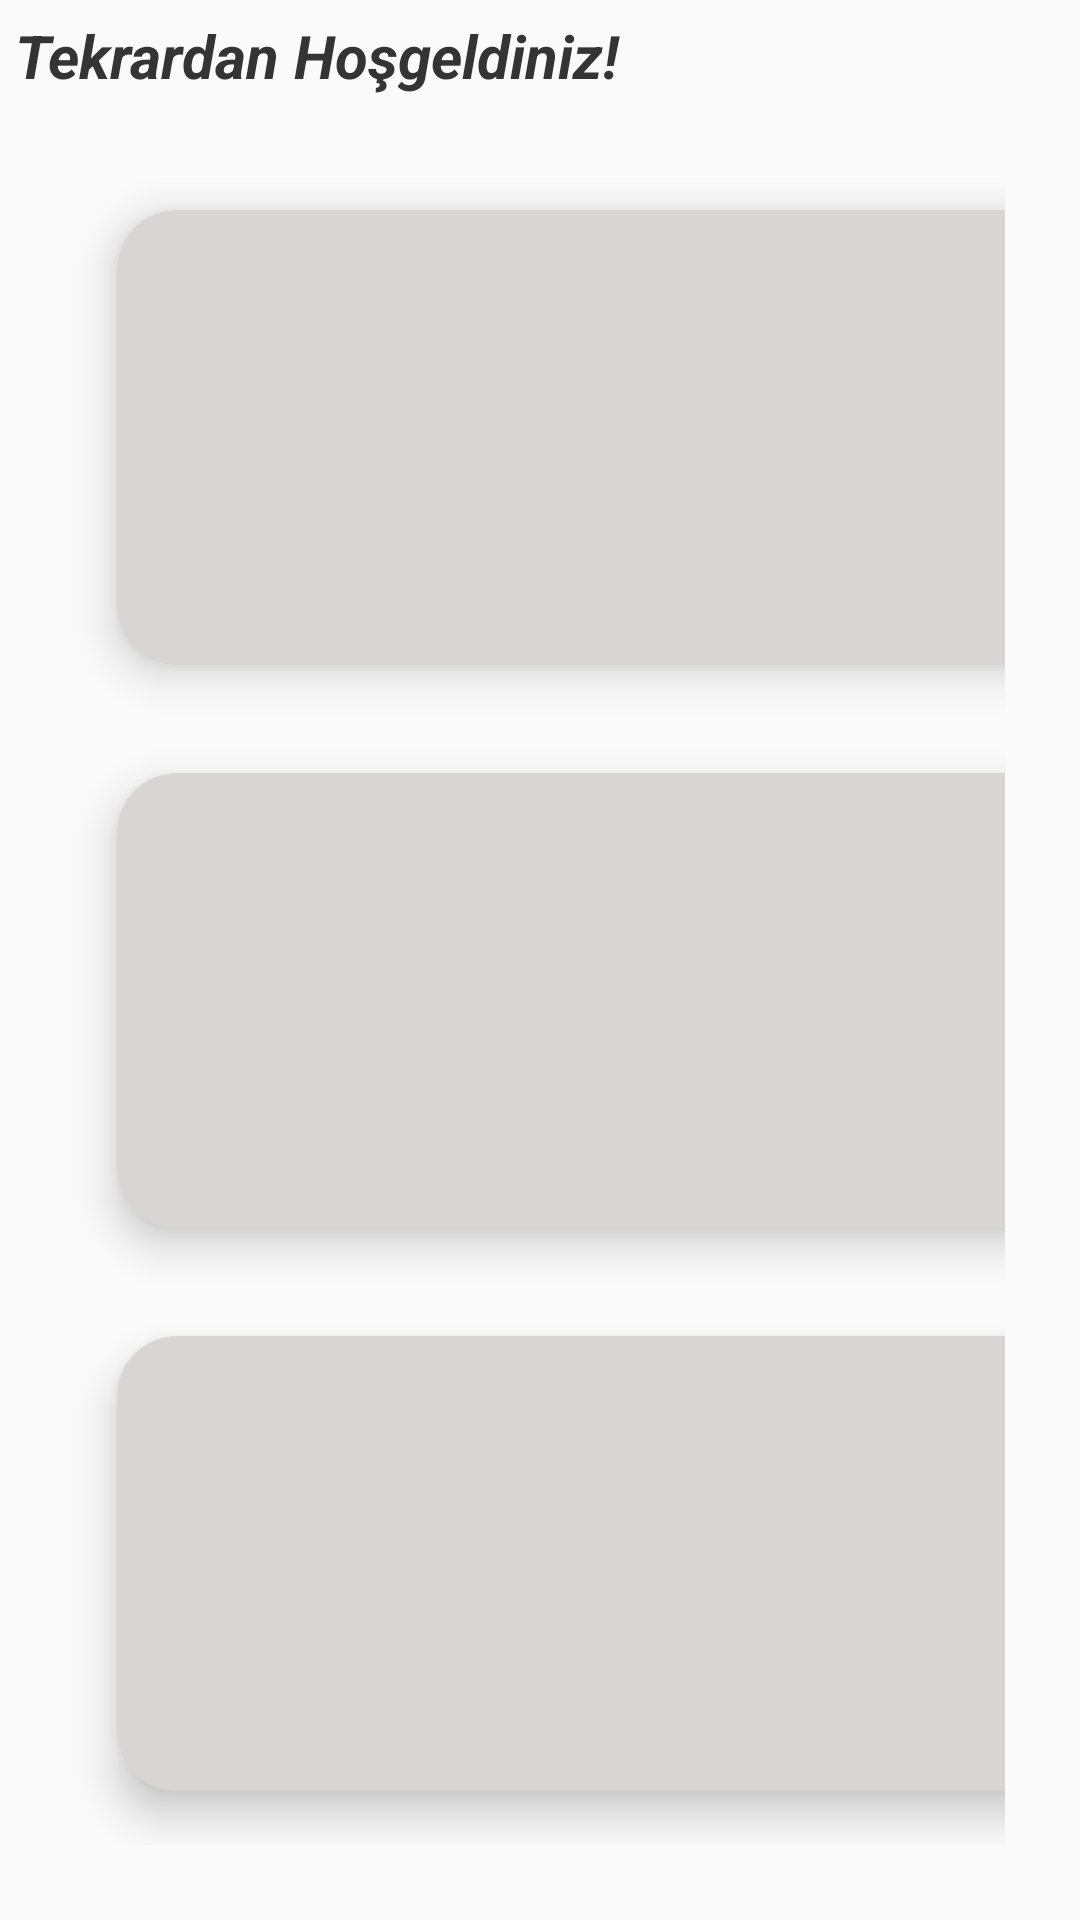

Here is an Android app screen rendered from its layout file. Give the layout XML and the strings, colors and styles it references.
<!-- AndroidManifest.xml: application theme Theme.Project -->
<!-- res/layout/activity_home_page.xml -->
<?xml version="1.0" encoding="utf-8"?>
<RelativeLayout
    xmlns:android="http://schemas.android.com/apk/res/android"
    xmlns:app="http://schemas.android.com/apk/res-auto"
    xmlns:tools="http://schemas.android.com/tools"
    android:layout_width="match_parent"
    android:layout_height="match_parent"
    android:padding="5dp"
    tools:context=".HomePageActivity">
    

    <RelativeLayout
        android:layout_width="match_parent"
        android:layout_height="match_parent">


        <TextView
            android:id="@+id/welcomeText"
            android:layout_width="match_parent"
            android:layout_height="wrap_content"
            android:text="Tekrardan Hoşgeldiniz!"
            android:textColor="#343434"
            android:textSize="20sp"
            android:textStyle="bold|italic" />

        <GridLayout
            android:layout_width="match_parent"
            android:layout_height="match_parent"
            android:layout_below="@id/welcomeText"
            android:layout_marginTop="20dp"
            android:columnCount="2"
            android:rowCount="3"
            android:layout_margin="20dp">

            <androidx.cardview.widget.CardView
                android:layout_width="wrap_content"
                android:layout_height="wrap_content"
                android:layout_gravity="fill"
                android:layout_columnWeight="1"
                android:layout_rowWeight="1"
                android:layout_row="0"
                android:layout_column="0"
                app:cardUseCompatPadding="true"
                app:cardCornerRadius="20dp"
                app:cardElevation="8dp"
                android:backgroundTint="#DAD5D5"
                >
                <LinearLayout
                    android:layout_width="wrap_content"
                    android:layout_height="wrap_content"
                    android:layout_gravity="center_vertical|center_horizontal"
                    android:gravity="center"
                    android:orientation="vertical">

                    <ImageView
                        android:layout_width="50dp"
                        android:layout_height="50dp"
                        />
                        
                    <TextView
                        android:layout_width="wrap_content"
                        android:layout_height="wrap_content"
                        android:text="Becayiş"
                        android:textSize="25sp"
                        android:textStyle="bold"
                        android:textColor="@color/black"/>


                </LinearLayout>


            </androidx.cardview.widget.CardView>

            <androidx.cardview.widget.CardView
                android:layout_width="wrap_content"
                android:layout_height="wrap_content"
                android:layout_gravity="fill"
                android:layout_columnWeight="1"
                android:layout_rowWeight="1"
                android:layout_row="0"
                android:layout_column="1"
                app:cardCornerRadius="20dp"
                app:cardElevation="8dp"
                app:cardUseCompatPadding="true"
                android:backgroundTint="#A69F9F"
                >
                <LinearLayout
                    android:layout_width="wrap_content"
                    android:layout_height="wrap_content"
                    android:layout_gravity="center_vertical|center_horizontal"
                    android:gravity="center"
                    android:orientation="vertical">

                    <ImageView
                        android:layout_width="50dp"
                        android:layout_height="50dp"/>
                     
                    <TextView
                        android:layout_width="wrap_content"
                        android:layout_height="wrap_content"
                        android:text="    Al &amp; Sat     "
                        android:textAlignment="center"
                        android:textSize="25sp"
                        android:textStyle="bold"
                        android:textColor="@color/black"/>


                </LinearLayout>


            </androidx.cardview.widget.CardView>

            <androidx.cardview.widget.CardView
                android:layout_width="wrap_content"
                android:layout_height="wrap_content"
                android:layout_gravity="fill"
                android:layout_columnWeight="1"
                android:layout_rowWeight="1"
                android:layout_row="1"
                android:layout_column="0"
                app:cardCornerRadius="20dp"
                app:cardElevation="8dp"
                app:cardUseCompatPadding="true"
                android:backgroundTint="#DAD5D5"
                >
                <LinearLayout
                    android:layout_width="wrap_content"
                    android:layout_height="wrap_content"
                    android:layout_gravity="center_vertical|center_horizontal"
                    android:gravity="center"
                    android:orientation="vertical">

                    <ImageView
                        android:layout_width="50dp"
                        android:layout_height="50dp" />
                    
                    <TextView
                        android:layout_width="wrap_content"
                        android:layout_height="wrap_content"
                        android:text="Soru&amp;Cevap"
                        android:textSize="25sp"
                        android:textStyle="bold"
                        android:textColor="@color/black"/>


                </LinearLayout>


            </androidx.cardview.widget.CardView>

            <androidx.cardview.widget.CardView
                android:layout_width="wrap_content"
                android:layout_height="wrap_content"
                android:layout_row="1"
                android:layout_rowWeight="1"
                android:layout_column="1"
                android:layout_columnWeight="1"
                android:layout_gravity="fill"
                app:cardCornerRadius="20dp"
                app:cardElevation="8dp"
                app:cardUseCompatPadding="true"
                android:backgroundTint="#A69F9F">

                <LinearLayout
                    android:layout_width="wrap_content"
                    android:layout_height="wrap_content"
                    android:layout_gravity="center_vertical|center_horizontal"
                    android:gravity="center"
                    android:orientation="vertical">

                    <ImageView
                        android:layout_width="50dp"
                        android:layout_height="50dp"/>
                    
                    <TextView
                        android:layout_width="wrap_content"
                        android:layout_height="wrap_content"
                        android:text="Öneri"
                        android:textColor="@color/black"
                        android:textSize="25sp"
                        android:textStyle="bold" />


                </LinearLayout>


            </androidx.cardview.widget.CardView>

            <androidx.cardview.widget.CardView
                android:layout_width="wrap_content"
                android:layout_height="wrap_content"
                android:layout_row="2"
                android:layout_rowWeight="1"
                android:layout_column="0"
                android:layout_columnWeight="1"
                android:layout_gravity="fill"
                app:cardCornerRadius="20dp"
                app:cardElevation="8dp"
                app:cardUseCompatPadding="true"
                android:backgroundTint="#DAD5D5"

                >

                <LinearLayout
                    android:layout_width="wrap_content"
                    android:layout_height="wrap_content"
                    android:layout_gravity="center_vertical|center_horizontal"
                    android:gravity="center"
                    android:orientation="vertical">

                    <ImageView
                        android:layout_width="50dp"
                        android:layout_height="50dp" />
                    

                    <TextView
                        android:layout_width="wrap_content"
                        android:layout_height="wrap_content"
                        android:text="Yardım"
                        android:textColor="@color/black"
                        android:textSize="25sp"
                        android:textStyle="bold" />


                </LinearLayout>


            </androidx.cardview.widget.CardView>

            <androidx.cardview.widget.CardView
                android:layout_width="wrap_content"
                android:layout_height="wrap_content"
                android:layout_row="2"
                android:layout_rowWeight="1"
                android:layout_column="1"
                android:layout_columnWeight="1"
                android:layout_gravity="fill"
                app:cardCornerRadius="20dp"
                app:cardElevation="8dp"
                app:cardUseCompatPadding="true"
                android:backgroundTint="#A69F9F">

                <LinearLayout
                    android:layout_width="wrap_content"
                    android:layout_height="wrap_content"
                    android:layout_gravity="center_vertical|center_horizontal"
                    android:gravity="center"
                    android:orientation="vertical">

                    <ImageView
                        android:layout_width="50dp"
                        android:layout_height="50dp" />
                    

                    <TextView
                        android:layout_width="wrap_content"
                        android:layout_height="wrap_content"
                        android:text="Ayarlar"
                        android:textColor="@color/black"
                        android:textSize="25sp"
                        android:textStyle="bold" />


                </LinearLayout>


            </androidx.cardview.widget.CardView>



        </GridLayout>

    </RelativeLayout>







</RelativeLayout>
<!-- resources referenced by this layout -->
<resources>
  <color name="black">#FF000000</color>
  <!-- drawable home_page_activity_background (drawable) -->
  <?xml version="1.0" encoding="utf-8"?>
  <shape xmlns:android="http://schemas.android.com/apk/res/android">
  <gradient
      android:startColor="@color/gradiant1"
      android:centerColor="@color/gradiant2"
      android:endColor="#7C7474"
  
      />
  
  </shape>
  <style name="Theme.Project" parent="Theme.AppCompat.DayNight.NoActionBar">
          
          <item name="colorPrimary">@color/purple_500</item>
          <item name="colorPrimaryVariant">@color/purple_700</item>
          <item name="colorOnPrimary">@color/white</item>
          
          <item name="colorSecondary">@color/teal_200</item>
          <item name="colorSecondaryVariant">@color/teal_700</item>
          <item name="colorOnSecondary">@color/black</item>
          
          <item name="android:statusBarColor" tools:targetApi="l">?attr/colorPrimaryVariant</item>
          
      </style>
  <color name="gradiant1">#e3e3e1</color>
  <color name="gradiant2">#ececea</color>
  <color name="purple_500">#FF6200EE</color>
  <color name="purple_700">#FF3700B3</color>
  <color name="white">#FFFFFFFF</color>
  <color name="teal_200">#FF03DAC5</color>
  <color name="teal_700">#FF018786</color>
</resources>
